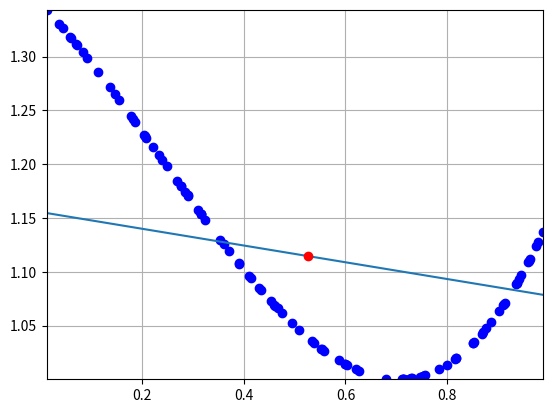

This figure's Python source:
import numpy as np
import matplotlib.pyplot as plt

N=100
def generate_dataset1():
    x = np.random.rand(1,N)
    y = x + 0.05*np.random.rand(1,N)
    data = np.vstack([x,y])
    return data

def generate_dataset2():
    import numpy as np # Assuming numpy is available
    x = np.random.rand(1,N)
    y = (0.5 - x**2)*(0.7 - x) + 1 
    data = np.vstack([x,y])
    return data

# Example usage (for demonstration, maybe not needed in final code block)
data= generate_dataset2()
mean = data.mean(axis=1).reshape(data.shape[0], 1)
standard_deviation = np.sum(data*data, axis=1).reshape(data.shape[0], 1)

data_centered= (data-mean)/standard_deviation
covariance_mat = data_centered@ data.transpose()
eigenvalues, eigenvectors = np.linalg.eig(covariance_mat)

indices = np.argsort(eigenvalues)[eigenvalues.shape[0]::-1]
eigenvalues = eigenvalues[indices]
eigenvectors = eigenvectors[:,indices]

#take PCA
PCA = eigenvectors[:,0]
print("Unit vector of PCA" + str(PCA))
compressed_data = PCA.transpose() @ data_centered
print( f"{eigenvalues[0]/eigenvalues.sum():%} variance along this axis")

#plot
plt.plot(data[0],data[1], 'bo')
m= PCA[1]/PCA[0]
plt.plot([mean[0]- 2,  mean[0]+2], [mean[1]-2*m,mean[1]+2*m])
plt.plot(mean[0],mean[1], 'ro')
plt.grid(1)
plt.xlim(np.min(data[0]), np.max(data[0]))
plt.ylim(np.min(data[1]), np.max(data[1]))
plt.show()
# [x2, y2] = generate_dataset2()
